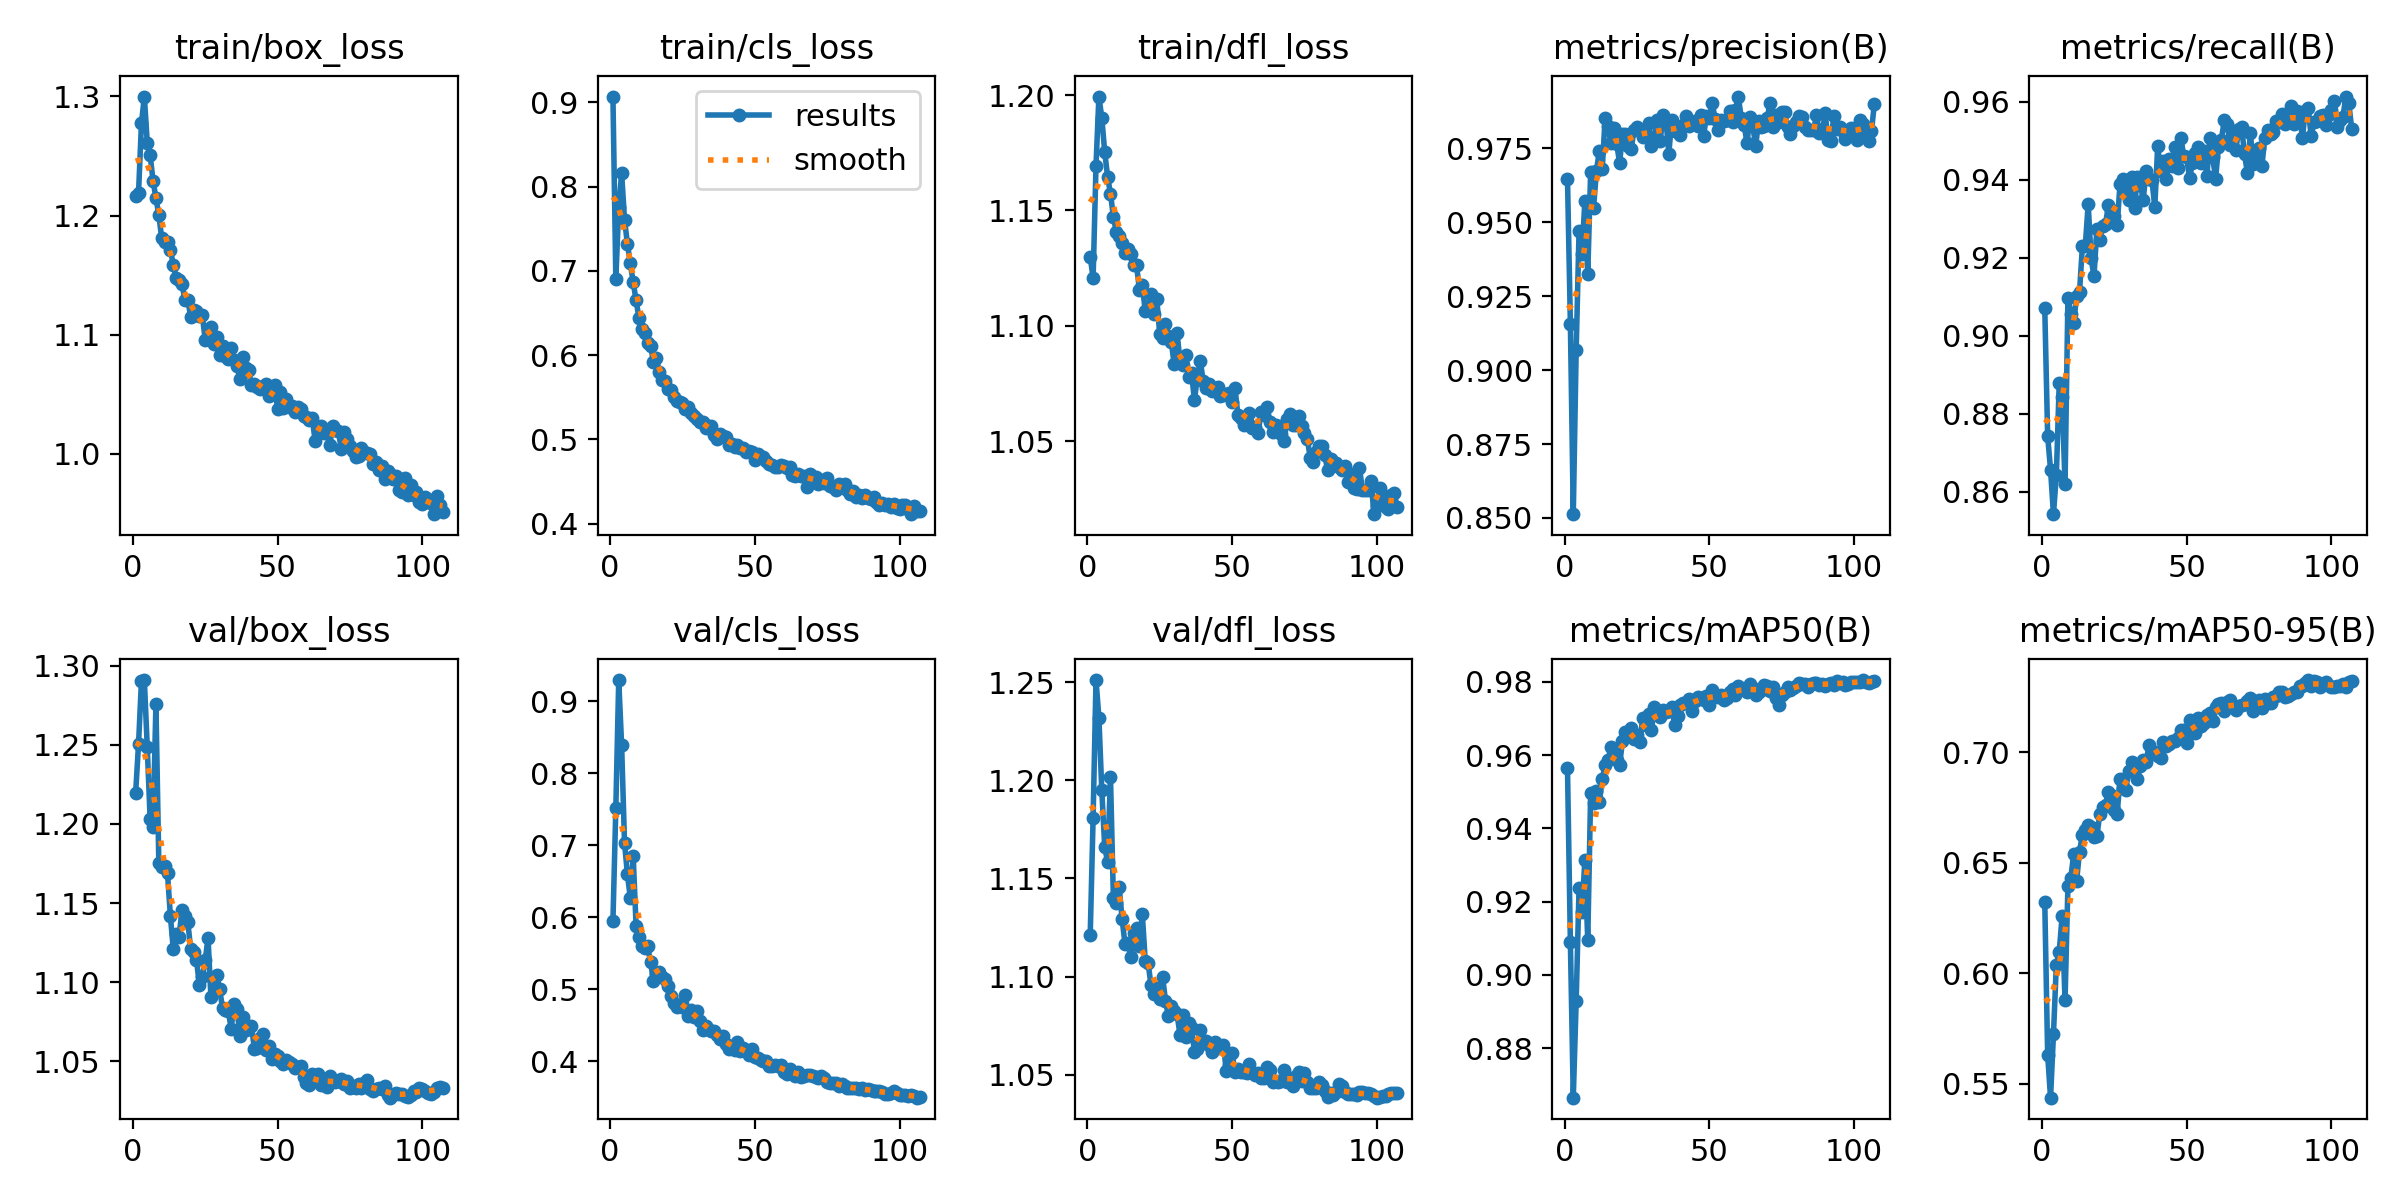

Data behind this chart, as committed beside it:
epoch, time, train/box_loss, train/cls_loss, train/dfl_loss, metrics/precision(B), metrics/recall(B), metrics/mAP50(B), metrics/mAP50-95(B), val/box_loss, val/cls_loss, val/dfl_loss, lr/pg0, lr/pg1, lr/pg2
1, 306.1, 1.216, 0.907, 1.13, 0.9647, 0.9071, 0.9564, 0.6322, 1.22, 0.5947, 1.121, 0.003326, 0.003326, 0.003326
2, 595.9, 1.219, 0.6905, 1.121, 0.9156, 0.8743, 0.9088, 0.563, 1.251, 0.752, 1.181, 0.006637, 0.006637, 0.006637
3, 885.6, 1.278, 0.7753, 1.169, 0.8513, 0.8656, 0.8664, 0.5436, 1.291, 0.9296, 1.251, 0.009927, 0.009927, 0.009927
4, 1175, 1.3, 0.8158, 1.199, 0.9069, 0.8542, 0.8929, 0.5723, 1.291, 0.8391, 1.232, 0.009901, 0.009901, 0.009901
5, 1464, 1.261, 0.761, 1.19, 0.947, 0.8642, 0.9237, 0.6039, 1.249, 0.7034, 1.195, 0.009868, 0.009868, 0.009868
6, 1752, 1.251, 0.7321, 1.175, 0.9392, 0.8879, 0.9172, 0.6098, 1.203, 0.6597, 1.166, 0.009835, 0.009835, 0.009835
7, 2036, 1.229, 0.7089, 1.165, 0.9571, 0.8842, 0.9314, 0.6259, 1.198, 0.6266, 1.158, 0.009802, 0.009802, 0.009802
8, 2322, 1.215, 0.6864, 1.157, 0.9325, 0.8619, 0.9094, 0.5877, 1.276, 0.6844, 1.202, 0.009769, 0.009769, 0.009769
9, 2608, 1.2, 0.6652, 1.147, 0.9671, 0.9098, 0.9495, 0.6396, 1.175, 0.5873, 1.14, 0.009736, 0.009736, 0.009736
10, 2899, 1.181, 0.6437, 1.141, 0.9547, 0.9057, 0.9469, 0.6433, 1.173, 0.5726, 1.137, 0.009703, 0.009703, 0.009703
11, 3192, 1.178, 0.6315, 1.139, 0.9673, 0.9034, 0.9501, 0.654, 1.173, 0.5596, 1.146, 0.00967, 0.00967, 0.00967
12, 3482, 1.177, 0.6262, 1.136, 0.9741, 0.9103, 0.9472, 0.6418, 1.169, 0.5576, 1.129, 0.009637, 0.009637, 0.009637
13, 3768, 1.171, 0.6148, 1.132, 0.9679, 0.9112, 0.9535, 0.655, 1.142, 0.5598, 1.117, 0.009604, 0.009604, 0.009604
14, 4054, 1.158, 0.6111, 1.133, 0.9852, 0.923, 0.9572, 0.6627, 1.121, 0.5372, 1.117, 0.009571, 0.009571, 0.009571
15, 4340, 1.148, 0.5924, 1.131, 0.9825, 0.9231, 0.9587, 0.6648, 1.131, 0.5113, 1.11, 0.009538, 0.009538, 0.009538
16, 4627, 1.146, 0.5965, 1.126, 0.9767, 0.9338, 0.9622, 0.6669, 1.129, 0.5208, 1.122, 0.009505, 0.009505, 0.009505
17, 4913, 1.143, 0.5804, 1.126, 0.982, 0.9199, 0.9606, 0.6663, 1.146, 0.5242, 1.125, 0.009472, 0.009472, 0.009472
18, 5197, 1.129, 0.5708, 1.116, 0.9766, 0.9153, 0.9586, 0.6614, 1.142, 0.5164, 1.115, 0.009439, 0.009439, 0.009439
19, 5481, 1.129, 0.5698, 1.118, 0.97, 0.9274, 0.9573, 0.6621, 1.138, 0.5139, 1.132, 0.009406, 0.009406, 0.009406
20, 5763, 1.115, 0.5602, 1.106, 0.9797, 0.9246, 0.9639, 0.6719, 1.121, 0.504, 1.108, 0.009373, 0.009373, 0.009373
21, 6046, 1.121, 0.5584, 1.107, 0.9798, 0.9282, 0.9663, 0.6755, 1.119, 0.4905, 1.107, 0.00934, 0.00934, 0.00934
22, 6333, 1.12, 0.5502, 1.114, 0.9756, 0.9287, 0.9653, 0.6763, 1.114, 0.4804, 1.096, 0.009307, 0.009307, 0.009307
23, 6618, 1.116, 0.5453, 1.105, 0.9748, 0.9336, 0.9673, 0.6822, 1.098, 0.4757, 1.091, 0.009274, 0.009274, 0.009274
24, 6904, 1.117, 0.5445, 1.112, 0.9813, 0.9323, 0.9645, 0.6807, 1.103, 0.4785, 1.094, 0.009241, 0.009241, 0.009241
25, 7187, 1.096, 0.5432, 1.097, 0.9823, 0.9307, 0.9654, 0.6741, 1.114, 0.4748, 1.089, 0.009208, 0.009208, 0.009208
26, 7471, 1.098, 0.5357, 1.095, 0.9808, 0.9284, 0.9636, 0.672, 1.128, 0.4923, 1.1, 0.009175, 0.009175, 0.009175
27, 7755, 1.106, 0.5382, 1.101, 0.9789, 0.9389, 0.97, 0.6881, 1.09, 0.4629, 1.088, 0.009142, 0.009142, 0.009142
28, 8041, 1.092, 0.5314, 1.096, 0.9796, 0.9403, 0.9681, 0.6839, 1.103, 0.4715, 1.08, 0.009109, 0.009109, 0.009109
29, 8327, 1.098, 0.528, 1.093, 0.9836, 0.9376, 0.9711, 0.6831, 1.105, 0.4617, 1.085, 0.009076, 0.009076, 0.009076
30, 8612, 1.083, 0.5238, 1.083, 0.9758, 0.9348, 0.9669, 0.6914, 1.095, 0.4693, 1.083, 0.009043, 0.009043, 0.009043
31, 8898, 1.091, 0.5202, 1.097, 0.9787, 0.9407, 0.973, 0.6958, 1.084, 0.4563, 1.081, 0.00901, 0.00901, 0.00901
32, 9184, 1.082, 0.5209, 1.085, 0.9846, 0.9328, 0.9719, 0.6941, 1.082, 0.4429, 1.07, 0.008977, 0.008977, 0.008977
33, 9470, 1.08, 0.5137, 1.083, 0.9773, 0.9408, 0.9704, 0.688, 1.081, 0.4483, 1.08, 0.008944, 0.008944, 0.008944
34, 9752, 1.089, 0.5157, 1.088, 0.9861, 0.9391, 0.9722, 0.6939, 1.071, 0.4448, 1.069, 0.008911, 0.008911, 0.008911
35, 10034, 1.079, 0.5158, 1.078, 0.9847, 0.9348, 0.9719, 0.6965, 1.086, 0.442, 1.076, 0.008878, 0.008878, 0.008878
36, 10322, 1.074, 0.5058, 1.079, 0.9732, 0.9423, 0.9719, 0.6956, 1.083, 0.4423, 1.074, 0.008845, 0.008845, 0.008845
37, 10612, 1.062, 0.5003, 1.068, 0.9847, 0.9403, 0.973, 0.7032, 1.066, 0.4358, 1.062, 0.008812, 0.008812, 0.008812
38, 10898, 1.082, 0.5063, 1.078, 0.981, 0.9401, 0.9684, 0.6999, 1.078, 0.4306, 1.063, 0.008779, 0.008779, 0.008779
39, 11182, 1.072, 0.5039, 1.085, 0.9821, 0.933, 0.9706, 0.7002, 1.069, 0.4354, 1.073, 0.008746, 0.008746, 0.008746
40, 11466, 1.07, 0.5026, 1.076, 0.9793, 0.9487, 0.9737, 0.6983, 1.072, 0.423, 1.066, 0.008713, 0.008713, 0.008713
41, 11754, 1.057, 0.4931, 1.073, 0.9829, 0.9422, 0.9742, 0.6974, 1.072, 0.4171, 1.067, 0.00868, 0.00868, 0.00868
42, 12037, 1.058, 0.495, 1.075, 0.9858, 0.9449, 0.9743, 0.7047, 1.058, 0.4181, 1.065, 0.008647, 0.008647, 0.008647
43, 12323, 1.056, 0.4915, 1.072, 0.9827, 0.9403, 0.9752, 0.7027, 1.058, 0.4159, 1.061, 0.008614, 0.008614, 0.008614
44, 12606, 1.055, 0.4935, 1.072, 0.9833, 0.9453, 0.972, 0.704, 1.065, 0.4266, 1.067, 0.008581, 0.008581, 0.008581
45, 12893, 1.057, 0.4904, 1.074, 0.9843, 0.9437, 0.9749, 0.7052, 1.067, 0.4146, 1.063, 0.008548, 0.008548, 0.008548
46, 13179, 1.058, 0.4894, 1.07, 0.9825, 0.9486, 0.976, 0.7053, 1.057, 0.4176, 1.064, 0.008515, 0.008515, 0.008515
47, 13464, 1.048, 0.485, 1.07, 0.9863, 0.9431, 0.9757, 0.7064, 1.06, 0.4149, 1.065, 0.008482, 0.008482, 0.008482
48, 13750, 1.05, 0.4859, 1.071, 0.9793, 0.9508, 0.9751, 0.7102, 1.051, 0.4079, 1.052, 0.008449, 0.008449, 0.008449
49, 14037, 1.058, 0.4846, 1.071, 0.9858, 0.9462, 0.9763, 0.7101, 1.054, 0.4167, 1.055, 0.008416, 0.008416, 0.008416
50, 14321, 1.038, 0.4762, 1.067, 0.9851, 0.9458, 0.9738, 0.7043, 1.053, 0.4051, 1.061, 0.008383, 0.008383, 0.008383
51, 14608, 1.052, 0.4823, 1.073, 0.9904, 0.9404, 0.9779, 0.7146, 1.05, 0.4038, 1.052, 0.00835, 0.00835, 0.00835
52, 14896, 1.038, 0.4791, 1.062, 0.9847, 0.9444, 0.9762, 0.71, 1.048, 0.4016, 1.053, 0.008317, 0.008317, 0.008317
53, 15182, 1.046, 0.4789, 1.06, 0.9811, 0.947, 0.9759, 0.7087, 1.051, 0.4007, 1.051, 0.008284, 0.008284, 0.008284
54, 15466, 1.04, 0.4741, 1.057, 0.9846, 0.9485, 0.9764, 0.7155, 1.049, 0.4007, 1.051, 0.008251, 0.008251, 0.008251
55, 15766, 1.04, 0.4706, 1.059, 0.9842, 0.9444, 0.9752, 0.712, 1.048, 0.393, 1.051, 0.008218, 0.008218, 0.008218
56, 16056, 1.036, 0.4703, 1.062, 0.9844, 0.9473, 0.9756, 0.7131, 1.045, 0.3937, 1.055, 0.008185, 0.008185, 0.008185
57, 16340, 1.039, 0.4668, 1.056, 0.9876, 0.941, 0.9772, 0.7168, 1.046, 0.3944, 1.051, 0.008152, 0.008152, 0.008152
58, 16627, 1.038, 0.4676, 1.056, 0.984, 0.9507, 0.9781, 0.7176, 1.047, 0.3937, 1.05, 0.008119, 0.008119, 0.008119
59, 16936, 1.032, 0.4691, 1.053, 0.9879, 0.9458, 0.9765, 0.714, 1.04, 0.3942, 1.051, 0.008086, 0.008086, 0.008086
60, 17227, 1.031, 0.4691, 1.063, 0.9925, 0.9403, 0.9788, 0.7204, 1.036, 0.3849, 1.048, 0.008053, 0.008053, 0.008053
... 47 more rows
